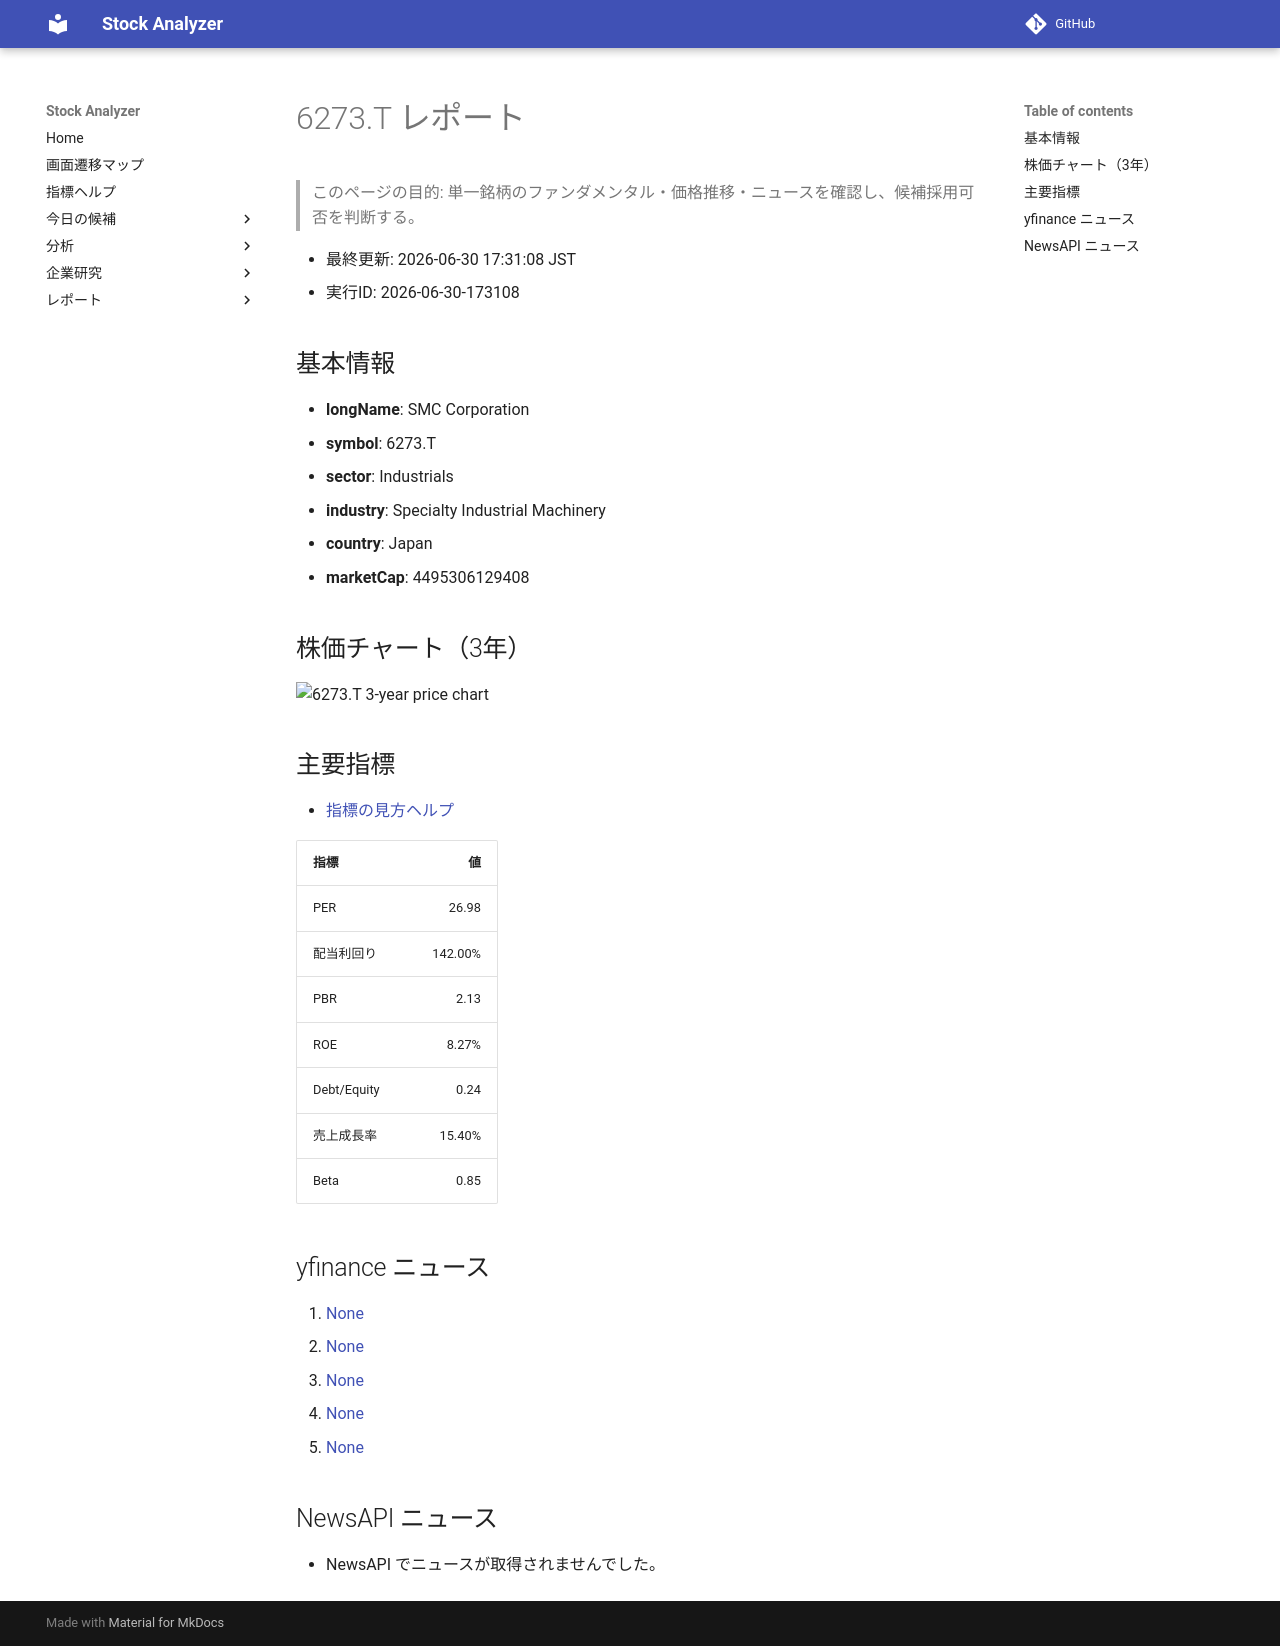

repository: Yumi-note/Making-APP · page: reports/2026-06-30/173108/6273_T/index.html · generator: mkdocs

# 6273.T レポート

> このページの目的: 単一銘柄のファンダメンタル・価格推移・ニュースを確認し、候補採用可否を判断する。

- 最終更新: 2026-06-30 17:31:08 JST
- 実行ID: 2026-06-30-173108

## 基本情報

- **longName**: SMC Corporation
- **symbol**: 6273.T
- **sector**: Industrials
- **industry**: Specialty Industrial Machinery
- **country**: Japan
- **marketCap**: 4495306129408

## 株価チャート（3年）

![6273.T 3-year price chart](6273_T_3y.png)

## 主要指標

- [指標の見方ヘルプ](../../../../indicators.md)

| 指標 | 値 |
|---|---:|
| PER | 26.98 |
| 配当利回り | 142.00% |
| PBR | 2.13 |
| ROE | 8.27% |
| Debt/Equity | 0.24 |
| 売上成長率 | 15.40% |
| Beta | 0.85 |

## yfinance ニュース

1. [None](None)
2. [None](None)
3. [None](None)
4. [None](None)
5. [None](None)

## NewsAPI ニュース

- NewsAPI でニュースが取得されませんでした。
